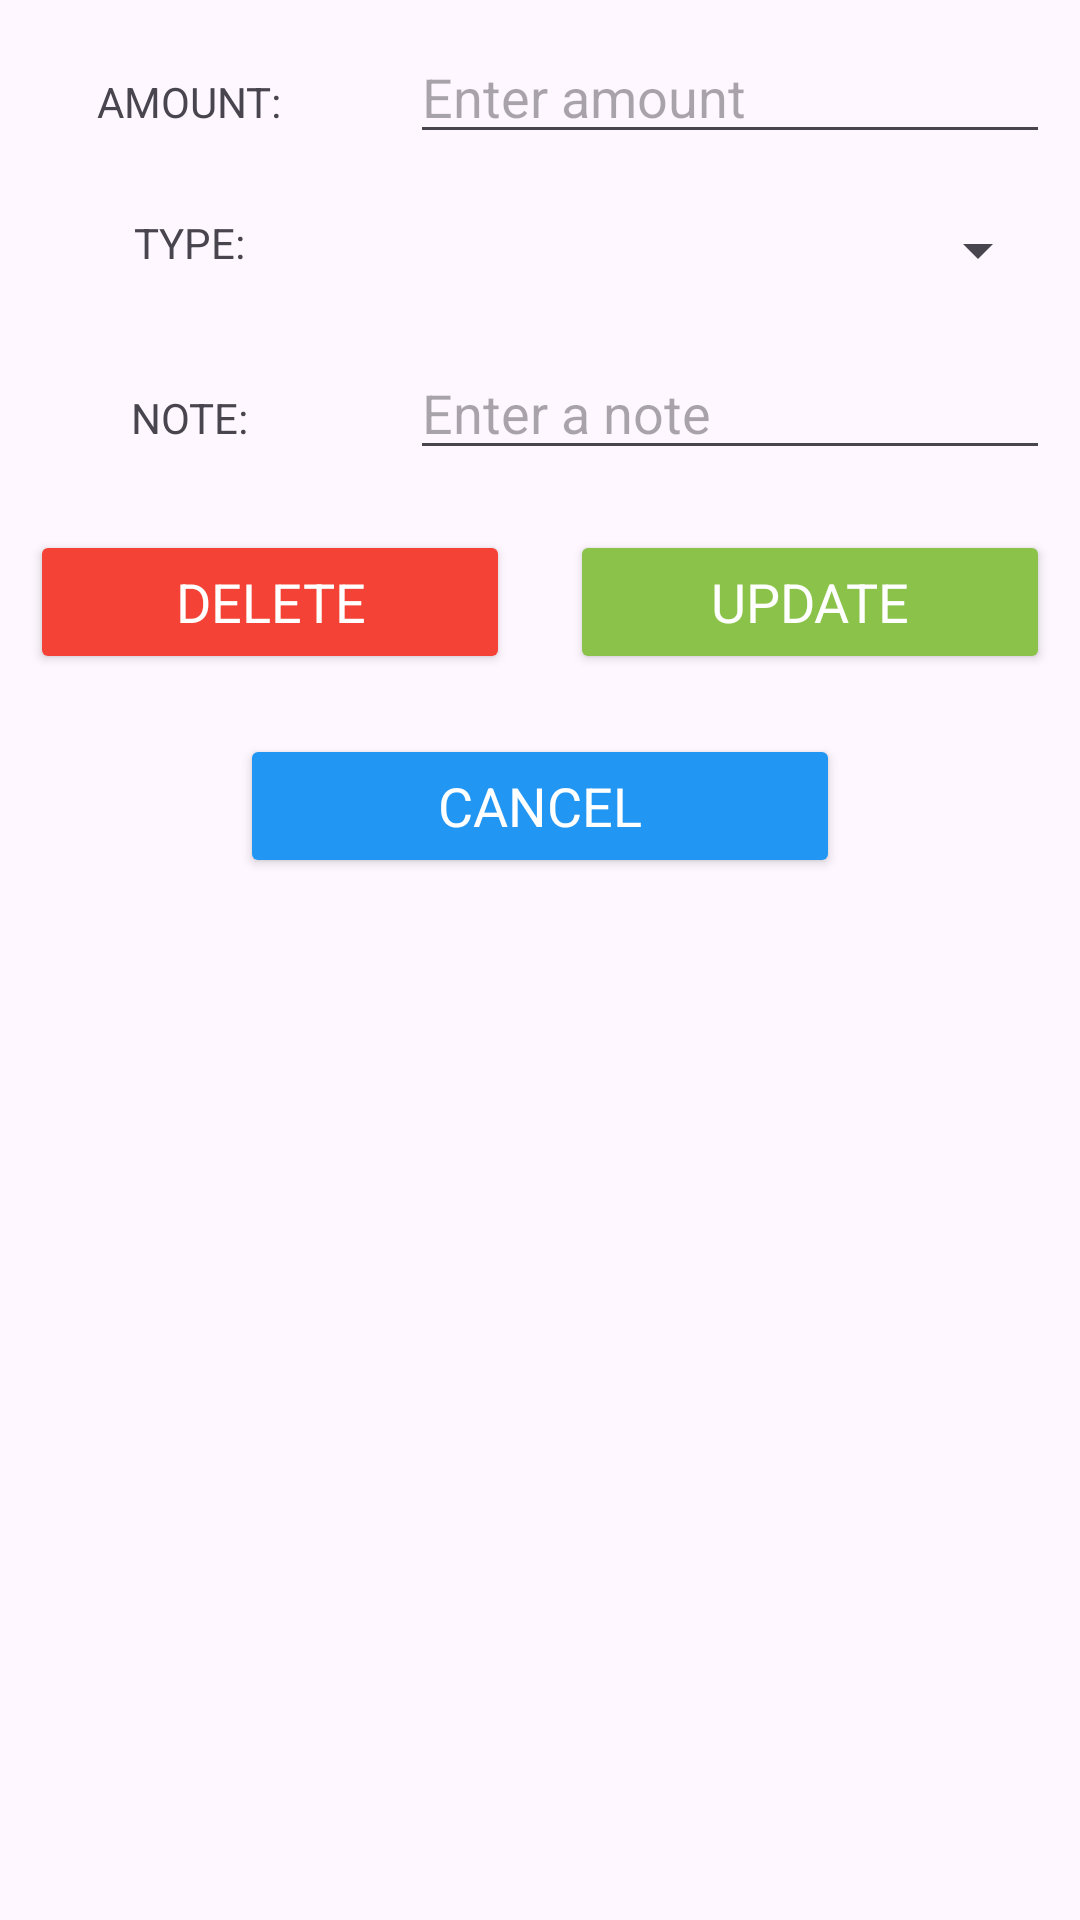

Reconstruct the res/layout file that produces this screen, plus the resources it refers to.
<!-- AndroidManifest.xml: application theme Theme.BudgetTracker -->
<!-- res/layout/update_data_item.xml -->
<?xml version="1.0" encoding="utf-8"?>
<LinearLayout
    xmlns:android="http://schemas.android.com/apk/res/android"
    android:layout_width="match_parent"
    android:orientation="vertical"
    android:layout_height="match_parent">

    <ScrollView
        android:layout_width="match_parent"
        android:layout_height="match_parent">

        <LinearLayout
            android:layout_width="match_parent"
            android:layout_height="match_parent"
            android:orientation="vertical">

            <LinearLayout
                android:layout_width="match_parent"
                android:layout_height="wrap_content"
                android:orientation="horizontal">

                <RelativeLayout
                    android:layout_width="0dp"
                    android:layout_weight="1"
                    android:layout_margin="10dp"
                    android:gravity="center"
                    android:layout_height="wrap_content">
                    <TextView
                        android:layout_width="wrap_content"
                        android:layout_height="wrap_content"
                        android:text="AMOUNT:">

                    </TextView>

                </RelativeLayout>

                <RelativeLayout
                    android:layout_width="0dp"
                    android:layout_weight="2"
                    android:layout_margin="10dp"
                    android:layout_height="wrap_content">

                    <EditText
                        android:layout_width="match_parent"
                        android:layout_height="wrap_content"
                        android:id="@+id/amount_edt"
                        android:inputType="numberDecimal"
                        android:hint="Enter amount">

                    </EditText>


                </RelativeLayout>


            </LinearLayout>

            <LinearLayout
                android:layout_width="match_parent"
                android:layout_height="wrap_content"
                android:orientation="horizontal">

                <RelativeLayout
                    android:layout_width="0dp"
                    android:layout_weight="1"
                    android:layout_margin="10dp"
                    android:gravity="center"
                    android:layout_height="wrap_content">

                    <TextView
                        android:layout_width="wrap_content"
                        android:layout_height="wrap_content"
                        android:text="TYPE:">

                    </TextView>


                </RelativeLayout>

                <RelativeLayout
                    android:layout_width="0dp"
                    android:layout_weight="2"
                    android:layout_margin="10dp"
                    android:layout_height="wrap_content">

                    <Spinner
                        android:layout_width="match_parent"
                        android:layout_height="wrap_content"
                        android:id="@+id/type_spinner"
                        android:spinnerMode="dropdown"
                        android:hint="Select type"/>


                </RelativeLayout>

            </LinearLayout>

            <LinearLayout
                android:layout_width="match_parent"
                android:layout_height="wrap_content"
                android:orientation="horizontal">

                <RelativeLayout
                    android:layout_width="0dp"
                    android:layout_weight="1"
                    android:layout_margin="10dp"
                    android:gravity="center"
                    android:layout_height="wrap_content">

                    <TextView
                        android:layout_width="wrap_content"
                        android:layout_height="wrap_content"
                        android:text="NOTE:">

                    </TextView>


                </RelativeLayout>

                <RelativeLayout
                    android:layout_width="0dp"
                    android:layout_weight="2"
                    android:layout_margin="10dp"
                    android:layout_height="wrap_content">

                    <EditText
                        android:layout_width="match_parent"
                        android:layout_height="wrap_content"
                        android:inputType="text"
                        android:id="@+id/note_edt"
                        android:hint="Enter a note">

                    </EditText>


                </RelativeLayout>

            </LinearLayout>

            <LinearLayout
                android:layout_width="match_parent"
                android:layout_height="wrap_content"
                android:orientation="horizontal">

                <RelativeLayout
                    android:layout_width="0dp"
                    android:layout_weight="1"
                    android:layout_margin="10dp"
                    android:gravity="center"
                    android:layout_height="wrap_content">

                    <Button
                        android:layout_width="match_parent"
                        android:text="DELETE"
                        android:textAppearance="?android:textAppearanceMedium"
                        android:textColor="@android:color/white"
                        android:backgroundTint="@color/red"
                        android:id="@+id/btn_update_Delete"
                        android:layout_height="wrap_content">
                    </Button>


                </RelativeLayout>

                <RelativeLayout
                    android:layout_width="0dp"
                    android:layout_weight="1"
                    android:layout_margin="10dp"
                    android:gravity="center"
                    android:layout_height="wrap_content">

                    <Button
                        android:layout_width="match_parent"
                        android:text="UPDATE"
                        android:textAppearance="?android:textAppearanceMedium"
                        android:textColor="@android:color/white"
                        android:backgroundTint="@color/green1"
                        android:id="@+id/btn_update_Update"
                        android:layout_height="wrap_content">
                    </Button>


                </RelativeLayout>


            </LinearLayout>

            <LinearLayout
                android:layout_width="match_parent"
                android:layout_height="wrap_content"
                android:gravity="center"
                android:orientation="horizontal"
                android:layout_marginTop="10dp"
                android:layout_marginBottom="20dp">

                <Button
                    android:layout_width="200dp"
                    android:text="CANCEL"
                    android:textAppearance="?android:textAppearanceMedium"
                    android:textColor="@android:color/white"
                    android:backgroundTint="@color/blue1"
                    android:id="@+id/btn_update_Cancel"
                    android:layout_height="wrap_content"/>
            </LinearLayout>

        </LinearLayout>

    </ScrollView>

</LinearLayout>
<!-- resources referenced by this layout -->
<resources>
  <color name="blue1">#2196F3</color>
  <color name="green1">#8BC34A</color>
  <color name="red">#F44336</color>
  <style name="Theme.BudgetTracker" parent="Base.Theme.BudgetTracker" />
  <style name="Base.Theme.BudgetTracker" parent="Theme.Material3.DayNight.NoActionBar">
          
          <item name="colorPrimary">@color/green2</item>
          <item name="colorPrimaryVariant">@color/green2</item>
          <item name="colorOnPrimary">@color/white</item>
          
          <item name="colorSecondary">@color/blue1</item>
          <item name="colorSecondaryVariant">@color/blue1</item>
          <item name="colorOnSecondary">@color/black</item>
          
          <item name="android:statusBarColor">@color/green2</item>
          
      </style>
  <color name="green2">#D4FF00</color>
  <color name="white">#FFFFFFFF</color>
  <color name="black">#FF000000</color>
</resources>
